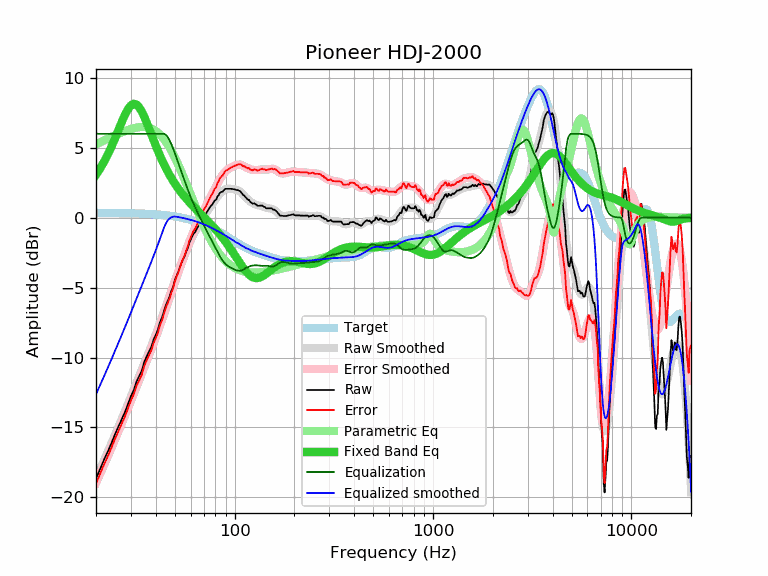

The file beside this chart, header and first rows:
frequency, raw, error, smoothed, error_smoothed, equalization, parametric_eq, equalized_raw, equalized_smoothed, target
20, -18.65, -18.99, -18.62, -18.97, 6.00, 3.07, -12.65, -12.62, 0.34
21, -17.96, -18.30, -17.96, -18.30, 6.00, 3.52, -11.96, -11.96, 0.34
22, -17.27, -17.61, -17.31, -17.66, 6.00, 4.02, -11.27, -11.31, 0.34
23, -16.69, -17.03, -16.69, -17.03, 6.00, 4.55, -10.69, -10.69, 0.34
24, -16.07, -16.41, -16.08, -16.42, 6.00, 5.12, -10.07, -10.08, 0.34
25, -15.45, -15.78, -15.49, -15.82, 6.00, 5.71, -9.45, -9.49, 0.33
26, -14.91, -15.24, -14.92, -15.25, 6.00, 6.29, -8.91, -8.92, 0.33
27, -14.39, -14.72, -14.37, -14.69, 6.00, 6.86, -8.39, -8.37, 0.33
28, -13.89, -14.21, -13.83, -14.15, 6.00, 7.36, -7.89, -7.83, 0.32
29, -13.31, -13.63, -13.30, -13.62, 6.00, 7.77, -7.31, -7.30, 0.32
30, -12.76, -13.07, -12.79, -13.10, 6.00, 8.03, -6.76, -6.79, 0.31
31, -12.33, -12.64, -12.29, -12.59, 6.00, 8.14, -6.33, -6.29, 0.31
32, -11.72, -12.02, -11.80, -12.10, 6.00, 8.09, -5.72, -5.80, 0.30
33, -11.33, -11.62, -11.32, -11.62, 6.00, 7.90, -5.33, -5.32, 0.30
34, -10.96, -11.25, -10.87, -11.15, 6.00, 7.59, -4.96, -4.87, 0.29
35, -10.33, -10.61, -10.42, -10.70, 6.00, 7.22, -4.33, -4.42, 0.28
36, -9.92, -10.19, -9.99, -10.27, 6.00, 6.81, -3.92, -3.99, 0.27
37, -9.58, -9.84, -9.57, -9.84, 6.00, 6.38, -3.58, -3.57, 0.26
38, -9.24, -9.49, -9.16, -9.41, 6.00, 5.95, -3.24, -3.16, 0.26
39, -8.72, -8.96, -8.75, -8.99, 6.00, 5.54, -2.72, -2.75, 0.25
40, -8.39, -8.62, -8.34, -8.58, 6.00, 5.15, -2.39, -2.34, 0.23
41, -8.01, -8.23, -7.93, -8.16, 6.00, 4.78, -2.01, -1.93, 0.22
42, -7.49, -7.70, -7.53, -7.74, 6.00, 4.44, -1.49, -1.53, 0.21
43, -7.14, -7.34, -7.12, -7.32, 6.00, 4.12, -1.14, -1.12, 0.20
44, -6.70, -6.88, -6.73, -6.91, 6.00, 3.82, -0.70, -0.73, 0.18
45, -6.26, -6.43, -6.33, -6.50, 5.92, 3.54, -0.34, -0.41, 0.17
46, -5.94, -6.09, -5.95, -6.10, 5.76, 3.29, -0.18, -0.19, 0.15
47, -5.63, -5.77, -5.57, -5.71, 5.52, 3.05, -0.10, -0.05, 0.14
48, -5.22, -5.34, -5.21, -5.33, 5.24, 2.83, 0.02, 0.03, 0.12
49, -4.93, -5.03, -4.85, -4.96, 4.93, 2.62, -0.00, 0.07, 0.10
50, -4.44, -4.52, -4.51, -4.59, 4.59, 2.43, 0.15, 0.08, 0.08
51, -4.15, -4.21, -4.18, -4.24, 4.24, 2.25, 0.09, 0.06, 0.06
52, -3.86, -3.90, -3.85, -3.90, 3.90, 2.08, 0.04, 0.04, 0.04
53, -3.52, -3.54, -3.54, -3.56, 3.56, 1.92, 0.05, 0.02, 0.02
54, -3.21, -3.21, -3.24, -3.24, 3.24, 1.77, 0.03, -0.00, -0.00
55, -2.96, -2.93, -2.95, -2.92, 2.92, 1.62, -0.04, -0.02, -0.02
56, -2.74, -2.69, -2.66, -2.61, 2.61, 1.49, -0.12, -0.05, -0.05
57, -2.42, -2.34, -2.39, -2.31, 2.31, 1.36, -0.10, -0.07, -0.07
58, -2.19, -2.09, -2.12, -2.02, 2.02, 1.24, -0.17, -0.10, -0.10
59, -1.81, -1.68, -1.87, -1.74, 1.74, 1.12, -0.06, -0.13, -0.13
60, -1.58, -1.42, -1.64, -1.48, 1.48, 1.01, -0.10, -0.16, -0.16
61, -1.37, -1.18, -1.42, -1.23, 1.23, 0.90, -0.14, -0.18, -0.18
62, -1.15, -0.93, -1.21, -1.00, 1.00, 0.79, -0.15, -0.21, -0.21
63, -1.07, -0.82, -1.03, -0.78, 0.78, 0.69, -0.28, -0.24, -0.24
64, -0.89, -0.61, -0.86, -0.58, 0.58, 0.59, -0.31, -0.28, -0.28
65, -0.70, -0.39, -0.69, -0.39, 0.39, 0.49, -0.31, -0.31, -0.31
66, -0.56, -0.22, -0.54, -0.20, 0.20, 0.40, -0.36, -0.34, -0.34
67, -0.41, -0.03, -0.38, -0.01, 0.01, 0.31, -0.40, -0.38, -0.38
68, -0.28, 0.13, -0.23, 0.18, -0.18, 0.22, -0.46, -0.41, -0.41
69, -0.05, 0.40, -0.09, 0.36, -0.36, 0.13, -0.41, -0.45, -0.45
70, 0.11, 0.59, 0.06, 0.54, -0.54, 0.04, -0.43, -0.48, -0.48
71, 0.19, 0.71, 0.20, 0.72, -0.72, -0.05, -0.53, -0.52, -0.52
72, 0.33, 0.89, 0.34, 0.90, -0.90, -0.14, -0.56, -0.56, -0.56
73, 0.46, 1.05, 0.47, 1.07, -1.07, -0.22, -0.60, -0.59, -0.59
74, 0.59, 1.22, 0.60, 1.23, -1.23, -0.31, -0.64, -0.63, -0.63
75, 0.75, 1.42, 0.72, 1.39, -1.39, -0.39, -0.64, -0.67, -0.67
76, 0.85, 1.56, 0.84, 1.55, -1.55, -0.48, -0.69, -0.71, -0.71
77, 0.93, 1.68, 0.95, 1.70, -1.70, -0.57, -0.77, -0.75, -0.75
78, 1.05, 1.84, 1.06, 1.85, -1.85, -0.65, -0.80, -0.79, -0.79
79, 1.20, 2.03, 1.18, 2.01, -2.01, -0.74, -0.80, -0.83, -0.83
... 553 more rows
